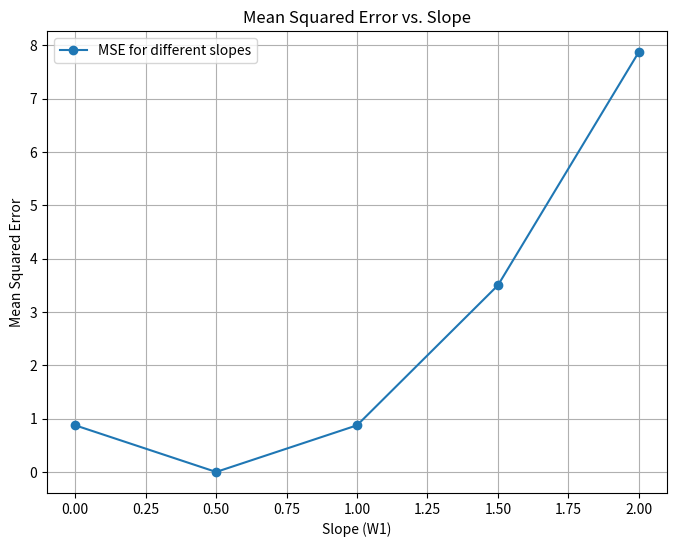
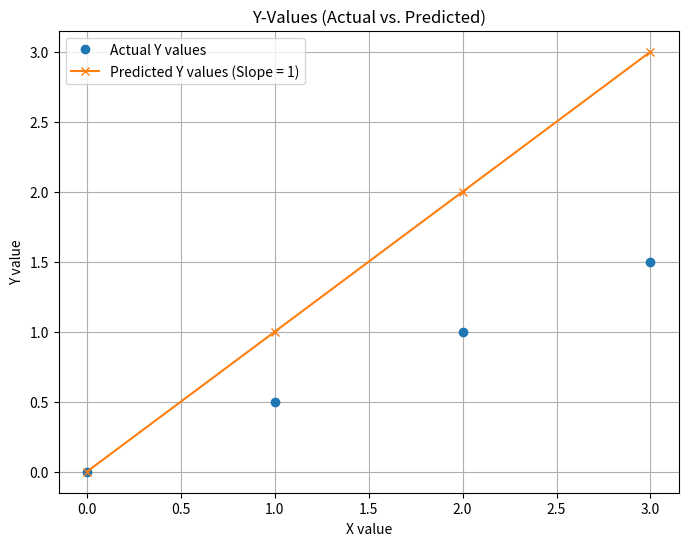

Generate these figures, in order, with matplotlib:
import numpy as np
import matplotlib.pyplot as plt

bias = 0
slope = 0.5
num_points = 4

x_values = np.arange(num_points)
y_values = bias + slope * x_values
num_slopes = 5
test_slopes = np.linspace(0, 4*slope, num_slopes)
print(test_slopes)

def cost_function(bias, slope, x_values, y_values):
    y_predicted = bias + slope * x_values
    mse = np.mean((y_values - y_predicted) ** 2)
    return mse

mse_values = []
for slope in test_slopes:
    mse = cost_function(bias, slope, x_values, y_values)
    mse_values.append(mse)

print(mse_values)

plt.figure(figsize=(8, 6))
plt.plot(test_slopes, mse_values, 'o-', label="MSE for different slopes")
plt.xlabel('Slope (W1)')
plt.ylabel('Mean Squared Error')
plt.title('Mean Squared Error vs. Slope')
plt.legend()
plt.grid(True)
plt.show()

#Predicted value: change to get accurate model
selected_slope = 1
predicted_y_values = bias + selected_slope * x_values

plt.figure(figsize=(8, 6))
plt.plot(x_values, y_values, 'o', label='Actual Y values')
plt.plot(x_values, predicted_y_values, 'x-', label=f'Predicted Y values (Slope = {selected_slope})')
plt.xlabel('X value')
plt.ylabel('Y value')
plt.title('Y-Values (Actual vs. Predicted)')
plt.legend()
plt.grid(True)
plt.show()
